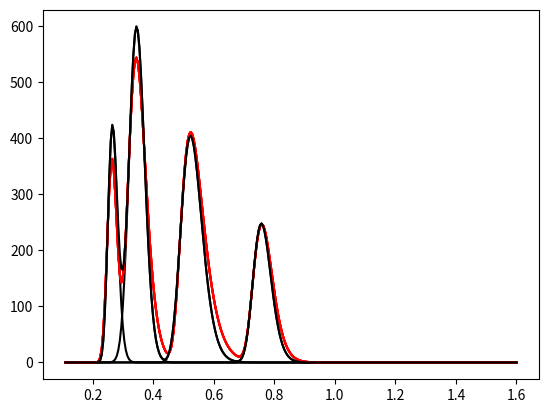

Reproduce this figure in Python.
import numpy as np
import matplotlib.pyplot as plt

alpha_beta = [(2, 3), (4, 2), (3, 4)]


def calculate_sigmas(x_values, y_values, local_max_indezies):
    sigmas = []
    v_3 = y_values[local_max_indezies[0]]
    v2_inf1, v4_inf2 = get_inflex_points_y_co(x_values, y_values, local_max_indezies)

    # 1
    beta_23 = v2_inf1/v_3
    sigma_quadrad = -2 - 2 * np.log(beta_23) - (1/(2*np.log(beta_23)))
    sigma = np.sqrt(sigma_quadrad)
    sigmas.append(sigma)

    # 2
    beta_42 = v4_inf2 / v2_inf1
    sigma_quadrad = -2 + 2 * np.sqrt(1 + (np.log(beta_42)) ** 2)
    sigma = np.sqrt(sigma_quadrad)
    sigmas.append(sigma)

    # 3
    beta_43 = v4_inf2/v_3
    sigma_quadrad = -2 - 2*np.log(beta_43) - (1/(2*np.log(beta_43)))
    sigma = np.sqrt(sigma_quadrad)
    sigmas.append(sigma)

    return sigmas


def calculate_meus(x_values, y_values, sigmas, local_max_indezies):
    meus = []
    a = [np.nan, np.nan]
    a.append((3/2)*sigmas[0]**2+sigmas[0]*np.sqrt(((sigmas[0]**2)/4)+1))
    a.append(sigmas[1]**2)
    a.append((3/2)*sigmas[2]**2-sigmas[2]*np.sqrt(((sigmas[2]**2)/4)+1))

    first_derevitive = np.gradient(y_values, x_values)
    second_dervitive = np.gradient(first_derevitive, x_values)
    inflection_points = x_values[np.where(np.diff(np.sign(second_dervitive)))[0] + 1]

    t_3 = x_values[local_max_indezies[0]]  # the biggest summit in the remaining curve
    t2_inf1, t4_inf2 = (inflection_points[inflection_points < t_3][-1], inflection_points[inflection_points > t_3][0])
    carachterstic_times = [np.nan, np.nan, t2_inf1, t_3, t4_inf2]
    for alpha, beta in alpha_beta:
        first_term = (carachterstic_times[alpha] - carachterstic_times[beta])
        second_term = (np.exp(-a[alpha]) - np.exp(-a[beta]))
        if np.sign(first_term)!= np.sign(second_term):
            second_term*=-1
        meus.append(np.log(first_term/second_term))
    return meus


def calculate_t_0(x_values, y_values, sigmas, meus, local_max_indezies):
    modified_meus = meus.copy()
    t_0_liste = []
    a = [np.nan, np.nan]
    a.append((3/2)*sigmas[0]**2+sigmas[0]*np.sqrt(((sigmas[0]**2/4)+1)))
    a.append(sigmas[1]**2)
    a.append((3/2)*sigmas[0]**2-sigmas[0]*np.sqrt(((sigmas[0]**2/4)+1)))

    while len((modified_meus)) != len(a):
        modified_meus.insert(0, np.nan)

    first_derevitive = np.gradient(y_values, x_values)
    second_dervitive = np.gradient(first_derevitive, x_values)
    inflection_points = x_values[np.where(np.diff(np.sign(second_dervitive)))[0] + 1]

    t_3 = x_values[local_max_indezies[0]]  # the biggest summit in the remaining curve
    t2_inf1, t4_inf2 = (inflection_points[inflection_points < t_3][-1], inflection_points[inflection_points > t_3][0])
    carachterstic_times = [np.nan, np.nan, t2_inf1, t_3, t4_inf2]
    for alpha, beta in alpha_beta:
        t_0_liste.append(carachterstic_times[alpha] - np.exp(modified_meus[alpha] - a[alpha]))
    return t_0_liste

def calculate_Ds(x_values, y_values, sigmas, meus, local_max_indezies):
    modified_sigmas = sigmas.copy()
    modified_meus = meus.copy()
    D = []
    a = [np.nan, np.nan]
    a.append((3 / 2) * modified_sigmas[0] ** 2 + modified_sigmas[0] * np.sqrt(((modified_sigmas[0] ** 2 / 4) + 1)))
    a.append(modified_sigmas[1] ** 2)
    a.append((3 / 2) * modified_sigmas[0] ** 2 - modified_sigmas[0] * np.sqrt(((modified_sigmas[0] ** 2 / 4) + 1)))

    while len((modified_sigmas)) != len(a):
        modified_sigmas.insert(0, np.nan)
    while len((modified_meus)) != len(a):
        modified_meus.insert(0, np.nan)

    first_derevitive = np.gradient(y_values, x_values)
    second_dervitive = np.gradient(first_derevitive, x_values)
    inflection_points = x_values[np.where(np.diff(np.sign(second_dervitive)))[0] + 1]

    t_3 = x_values[local_max_indezies[0]]  # the biggest summit in the remaining curve
    t2_inf1, t4_inf2 = (inflection_points[inflection_points < t_3][-1], inflection_points[inflection_points > t_3][0])
    carachterstic_times = [np.nan, np.nan, t2_inf1, t_3, t4_inf2]

    for alpha, beta in alpha_beta:
        v_0 = y_values[x_values==carachterstic_times[alpha]][0]
        D.append(v_0 * modified_sigmas[alpha] * np.sqrt(2 * np.pi) * np.exp(modified_meus[alpha] + ((a[alpha] ** 2) / (2 * modified_sigmas[alpha] ** 2)) - a[alpha]))
    return D


def get_inflex_points_y_co(x_values, y_values, local_max_indezies):
    t_3 = x_values[local_max_indezies[0]]
    first_derivative = np.gradient(y_values, x_values)
    second_derivative = np.gradient(first_derivative, x_values)
    inflection_points = x_values[np.where(np.diff(np.sign(second_derivative)))[0] + 1]

    # the inflection_points around the biggest summit
    t2_inf1, t4_inf2 = (inflection_points[inflection_points < t_3][-1],
                        inflection_points[inflection_points > t_3][0])
    v2_inf1, v4_inf2 = y_values[(x_values == t2_inf1) | (x_values == t4_inf2)]

    x_index1 = np.where(x_values == t2_inf1)[0]
    x_index2 = np.where(x_values == t4_inf2)[0]

    next_element1 = y_values[x_index2 + 1]
    next_element2 = y_values[x_index1 + 1]

    # get weighted average of the 2 points around the real inflex points
    weighted1 = (4 * v2_inf1 + next_element1) / 5
    weighted2 = (4 * v4_inf2 + 2 * next_element2) / 6
    return weighted1[0], weighted2[0]


def generate_lognormal_curve(D, std_dev, mean, x_0):
    curve = np.zeros_like(x_values)
    # Calculate the curve only for values greater than or equal to x_0
    condition = x_values >= x_0
    curve[condition] = (D / ((x_values[condition] - x_0) * std_dev * np.sqrt(2 * np.pi))) * np.exp(
        -((np.log(x_values[condition] - x_0) - mean) ** 2) / (2 * std_dev ** 2))
    return curve


def calculate_MSE(real_y_values, forged_yvalues):
    return np.mean((real_y_values-forged_yvalues)**2)


# returns (D, sigma, meu, t_0, MSE)
def get_bestfit(x_values, y_values, local_max_indezies):
    sigmas = calculate_sigmas(x_values, y_values, local_max_indezies)
    # print("sigmas\t\t", sigmas)
    meus = calculate_meus(x_values, y_values, sigmas, local_max_indezies)
    # print("meus\t\t", meus)
    t_0_list = calculate_t_0(x_values, y_values, sigmas, meus, local_max_indezies)
    # print("t_0 list\t", t_0_list)
    Ds = calculate_Ds(x_values, y_values, sigmas, meus, local_max_indezies)
    # print("D    \t\t", Ds)

    # plt.scatter(x_values, y_values, color="black")
    trimmed_y_values = y_values.copy()
    if len(local_max_indezies) > 1:
        local_minimum_indezies = []
        for i in range(1, len(y_values) - 1):
            if velocity_profile[i] < velocity_profile[i - 1] and velocity_profile[i] < velocity_profile[i + 1]:
                local_minimum_indezies.append(i)
        # print("max:", x_values[local_max_indezies], y_values[local_max_indezies])
        # print("min: ", x_values[local_minimum_indezies], y_values[local_minimum_indezies])
        local_minimum_indezies = np.array(local_minimum_indezies)
        condition = local_minimum_indezies > local_max_indezies[0]
        used_local_min = local_minimum_indezies[condition][0]
        trimmed_y_values = np.zeros_like(y_values)
        condition = x_values < x_values[used_local_min]
        trimmed_y_values[condition] = y_values[condition]
        # plt.plot(x_values, trimmed_y_values)
        # plt.show()

    colors = ["purple", "blue", "green"]
    bestfit = None
    bestMSE = float("inf")
    for sigma, meu, t_0, D, col in zip(sigmas, meus, t_0_list, Ds, colors):
        generated_profile = generate_lognormal_curve(D, sigma, meu, t_0)
        MSE = calculate_MSE(trimmed_y_values, generated_profile)
        if MSE < bestMSE:
            bestMSE = MSE
            bestfit = (D, sigma, meu, t_0, MSE)
            # print(f"color {col}: {MSE}")
            # plt.plot(x_values, generated_profile, color=col)
    # plt.show()
    return bestfit

def represent_curve(x_values, y_values):
    parameter_matrix = []
    velocity_profile_copy = y_values.copy()
    local_max_indezies = []
    for i in range(1, len(velocity_profile) - 1):
        if velocity_profile[i] > velocity_profile[i - 1] and velocity_profile[i] > velocity_profile[i + 1]:
            local_max_indezies.append(i)
    for i in range(len(local_max_indezies)):
        bestfit = get_bestfit(x_values, velocity_profile_copy, local_max_indezies)
        parameter_matrix.append(bestfit)
        generated_curve = generate_lognormal_curve(bestfit[0], bestfit[1], bestfit[2], bestfit[3])
        plt.plot(x_values, velocity_profile, color="red")
        plt.plot(x_values, generated_curve, color="black")
        plt.show()
        velocity_profile_copy -= generate_lognormal_curve(bestfit[0], bestfit[1], bestfit[2], bestfit[3])
        local_max_indezies = local_max_indezies[1:]
        if len(local_max_indezies) == 0:
            print("curve's end reached")
            break

    generated_curve = np.zeros_like(velocity_profile_copy)
    for vector in parameter_matrix:
        generated_curve += generate_lognormal_curve(vector[0], vector[1], vector[2], vector[3])
    return generated_curve, parameter_matrix


# main is used for test
if __name__ == '__main__':
    # Parameters for the sigma log-normal distribution
    D_1 = 15  # Amplitude range(5 -> 70)
    std_dev_1 = 0.1  # Standard deviation (sigma) range(0.1 -> 0.45)
    mean_1 = -1.8  # Mean (meu) range(-2.2 -> -1.6)
    x_01 = 0.1  # shifted range(0 -> 1)

    D_2 = 40  # Amplitude range(5 -> 70)
    std_dev_2 = 0.2  # Standard deviation (sigma) range(0.1 -> 0.45)
    mean_2 = -1.9  # Mean (meu) range(-2.2 -> -1.6)
    x_02 = 0.2  # shifted range(0 -> 1)

    D_3 = 40  # Amplitude range(5 -> 70)
    std_dev_3 = 0.3  # Standard deviation (sigma) range(0.1 -> 0.45)
    mean_3 = -2  # Mean (meu) range(-2.2 -> -1.6)
    x_03 = 0.4  # shifted range(0 -> 1)

    D_4 = 20  # Amplitude range(5 -> 70)
    std_dev_4 = 0.2  # Standard deviation (sigma) range(0.1 -> 0.45)
    mean_4 = -1.8  # Mean (meu) range(-2.2 -> -1.6)
    x_04 = 0.6  # shifted range(0 -> 1)

    seconds = 1.5
    x_values = np.linspace(x_01 + 0.01, x_01 + seconds, int(200 * seconds))
    # Generate the curve
    velocity1 = generate_lognormal_curve(D_1, std_dev_1, mean_1, x_01)
    velocity2 = generate_lognormal_curve(D_2, std_dev_2, mean_2, x_02)
    velocity3 = generate_lognormal_curve(D_3, std_dev_3, mean_3, x_03)
    velocity4 = generate_lognormal_curve(D_4, std_dev_4, mean_4, x_04)
    velocity_profile = velocity1 + velocity2 + velocity3 + velocity4

    generated_curve, _ = represent_curve(x_values, velocity_profile)

    plt.plot(x_values, velocity_profile, color="red")
    plt.plot(x_values, generated_curve, color="black")
    plt.show()

